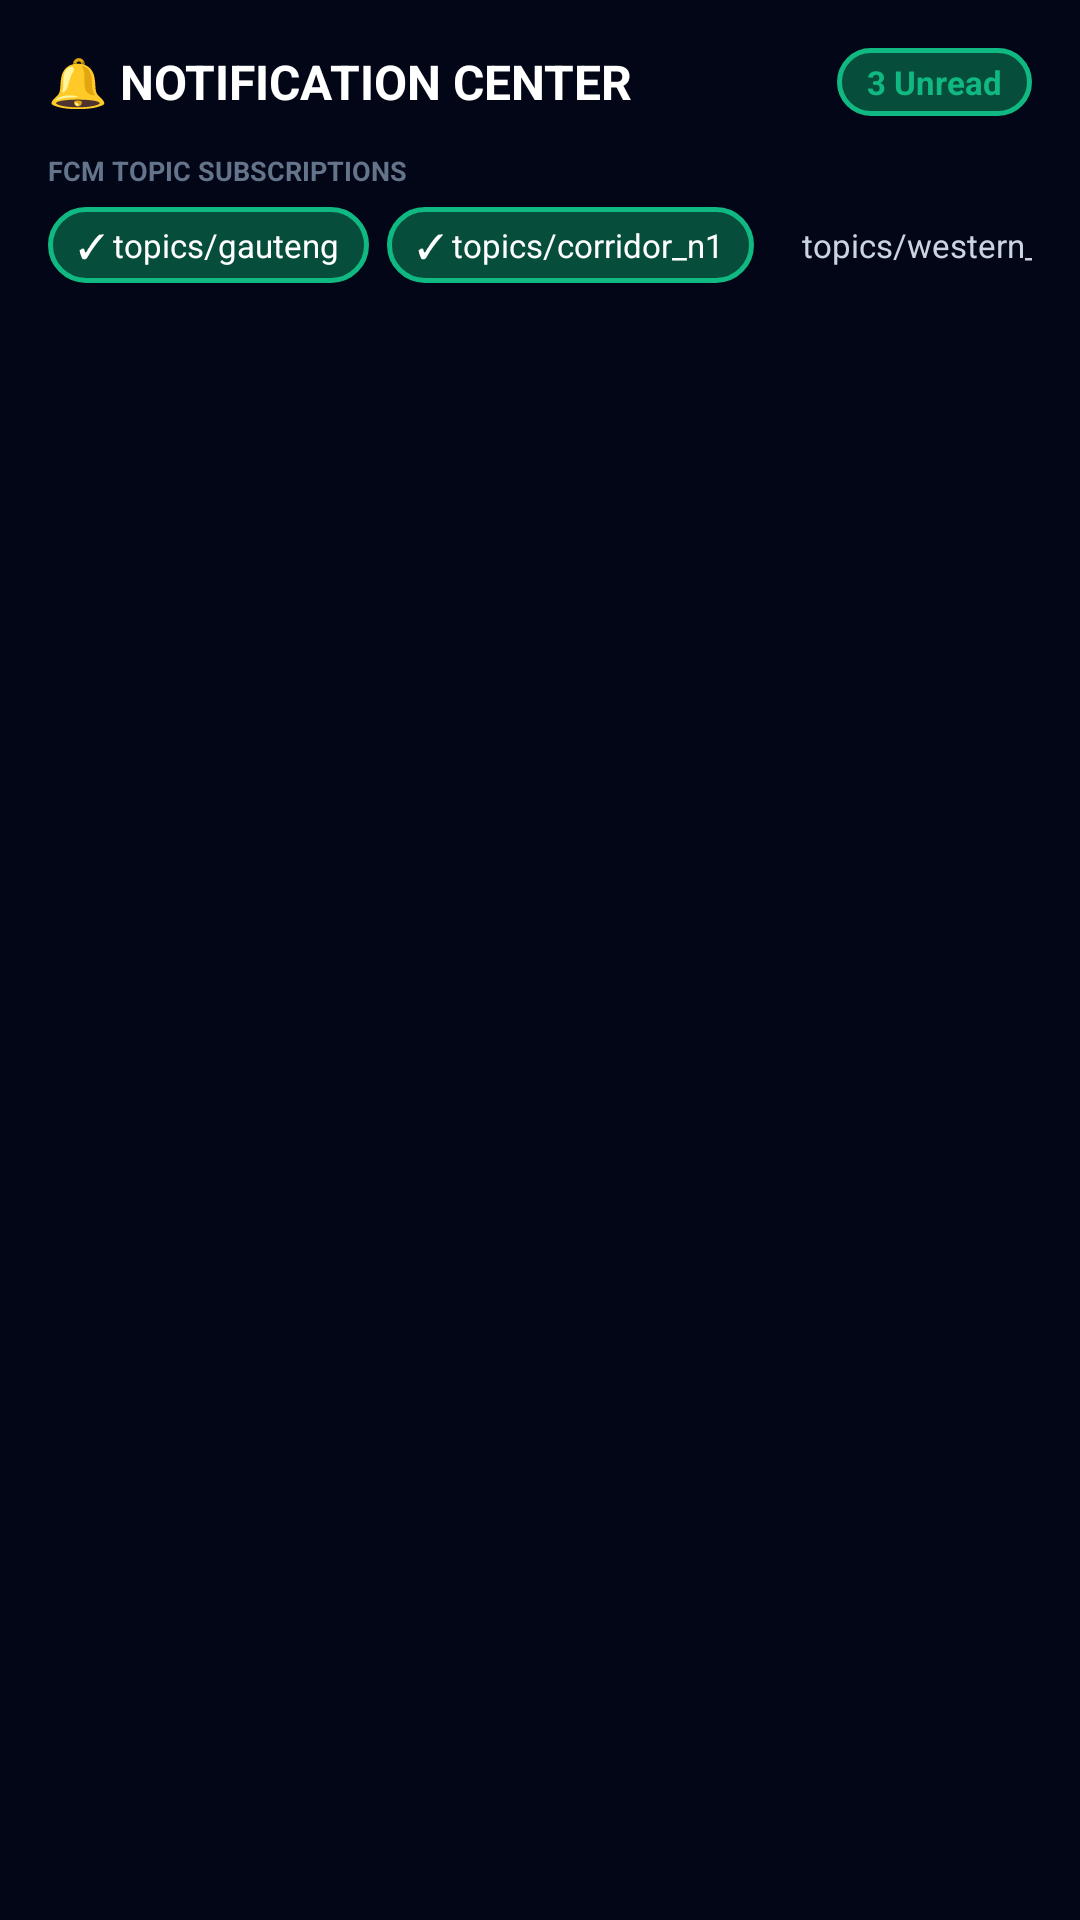

Produce the Android XML layout that renders to this screen, including the resource entries it uses.
<!-- AndroidManifest.xml: application theme Theme.RouteWiseSA -->
<!-- res/layout/fragment_notification_drawer.xml -->
<?xml version="1.0" encoding="utf-8"?>
<LinearLayout xmlns:android="http://schemas.android.com/apk/res/android"
    xmlns:app="http://schemas.android.com/apk/res-auto"
    android:layout_width="match_parent"
    android:layout_height="match_parent"
    android:background="#020617"
    android:orientation="vertical"
    android:padding="16dp">

    
    <LinearLayout
        android:layout_width="match_parent"
        android:layout_height="wrap_content"
        android:orientation="horizontal"
        android:gravity="center_vertical"
        android:layout_marginBottom="12dp">

        <TextView
            android:layout_width="0dp"
            android:layout_height="wrap_content"
            android:layout_weight="1"
            android:text="🔔 NOTIFICATION CENTER"
            android:textColor="#ffffff"
            android:textSize="16sp"
            android:textStyle="bold" />

        <TextView
            android:id="@+id/tvUnreadBadge"
            android:layout_width="wrap_content"
            android:layout_height="wrap_content"
            android:text="3 Unread"
            android:textColor="#10b981"
            android:textSize="11sp"
            android:textStyle="bold"
            android:background="@drawable/bg_card_selected"
            android:paddingHorizontal="10dp"
            android:paddingVertical="4dp" />
    </LinearLayout>

    <TextView
        android:layout_width="wrap_content"
        android:layout_height="wrap_content"
        android:text="FCM TOPIC SUBSCRIPTIONS"
        android:textColor="#64748b"
        android:textSize="9sp"
        android:textStyle="bold"
        android:layout_marginBottom="6dp" />

    
    <HorizontalScrollView
        android:layout_width="match_parent"
        android:layout_height="wrap_content"
        android:scrollbars="none"
        android:layout_marginBottom="14dp">

        <LinearLayout
            android:layout_width="wrap_content"
            android:layout_height="wrap_content"
            android:orientation="horizontal">

            <TextView
                android:id="@+id/chipTopicGauteng"
                android:layout_width="wrap_content"
                android:layout_height="wrap_content"
                android:layout_marginEnd="6dp"
                android:text="✓ topics/gauteng"
                android:textColor="#ffffff"
                android:textSize="11sp"
                android:background="@drawable/bg_card_selected"
                android:paddingHorizontal="10dp"
                android:paddingVertical="5dp" />

            <TextView
                android:id="@+id/chipTopicN1"
                android:layout_width="wrap_content"
                android:layout_height="wrap_content"
                android:layout_marginEnd="6dp"
                android:text="✓ topics/corridor_n1"
                android:textColor="#ffffff"
                android:textSize="11sp"
                android:background="@drawable/bg_card_selected"
                android:paddingHorizontal="10dp"
                android:paddingVertical="5dp" />

            <TextView
                android:id="@+id/chipTopicWC"
                android:layout_width="wrap_content"
                android:layout_height="wrap_content"
                android:layout_marginEnd="6dp"
                android:text="topics/western_cape"
                android:textColor="#cbd5e1"
                android:textSize="11sp"
                android:background="@drawable/bg_rounded_slate"
                android:paddingHorizontal="10dp"
                android:paddingVertical="5dp" />

            <TextView
                android:id="@+id/chipTopicKZN"
                android:layout_width="wrap_content"
                android:layout_height="wrap_content"
                android:layout_marginEnd="6dp"
                android:text="topics/kwazulu_natal"
                android:textColor="#cbd5e1"
                android:textSize="11sp"
                android:background="@drawable/bg_rounded_slate"
                android:paddingHorizontal="10dp"
                android:paddingVertical="5dp" />
        </LinearLayout>
    </HorizontalScrollView>

    
    <androidx.recyclerview.widget.RecyclerView
        android:id="@+id/rvNotifications"
        android:layout_width="match_parent"
        android:layout_height="0dp"
        android:layout_weight="1" />

</LinearLayout>
<!-- resources referenced by this layout -->
<resources>
  <!-- drawable bg_card_selected (drawable) -->
  <?xml version="1.0" encoding="utf-8"?>
  <shape xmlns:android="http://schemas.android.com/apk/res/android"
      android:shape="rectangle">
      <solid android:color="#064e3b" />
      <corners android:radius="14dp" />
      <stroke android:width="1.5dp" android:color="#10b981" />
  </shape>
  <style name="Theme.RouteWiseSA" parent="Theme.Material3.DayNight.NoActionBar">
          <item name="colorPrimary">@color/primary_emerald</item>
          <item name="colorOnPrimary">@color/text_dark_contrast</item>
          <item name="colorPrimaryContainer">@color/primary_emerald_container</item>
          <item name="colorOnPrimaryContainer">@color/primary_emerald_light</item>
          <item name="colorSecondary">@color/secondary_teal</item>
          <item name="colorOnSecondary">@color/text_dark_contrast</item>
  
          <item name="android:colorBackground">@color/background_slate_dark</item>
          <item name="colorSurface">@color/surface_slate_card</item>
          <item name="colorOnSurface">@color/text_primary_white</item>
          <item name="colorSurfaceVariant">@color/surface_slate_elevated</item>
          <item name="colorOnSurfaceVariant">@color/text_secondary_slate</item>
  
          <item name="android:statusBarColor">@color/background_slate_dark</item>
          <item name="android:navigationBarColor">@color/background_slate_dark</item>
          <item name="android:windowLightStatusBar" tools:targetApi="m">false</item>
      </style>
  <color name="primary_emerald">#10B981</color>
  <color name="text_dark_contrast">#020617</color>
  <color name="primary_emerald_container">#064E3B</color>
  <color name="primary_emerald_light">#34D399</color>
  <color name="secondary_teal">#14B8A6</color>
  <color name="background_slate_dark">#020617</color>
  <color name="surface_slate_card">#0F172A</color>
  <color name="text_primary_white">#FFFFFF</color>
  <color name="surface_slate_elevated">#1E293B</color>
  <color name="text_secondary_slate">#CBD5E1</color>
</resources>
